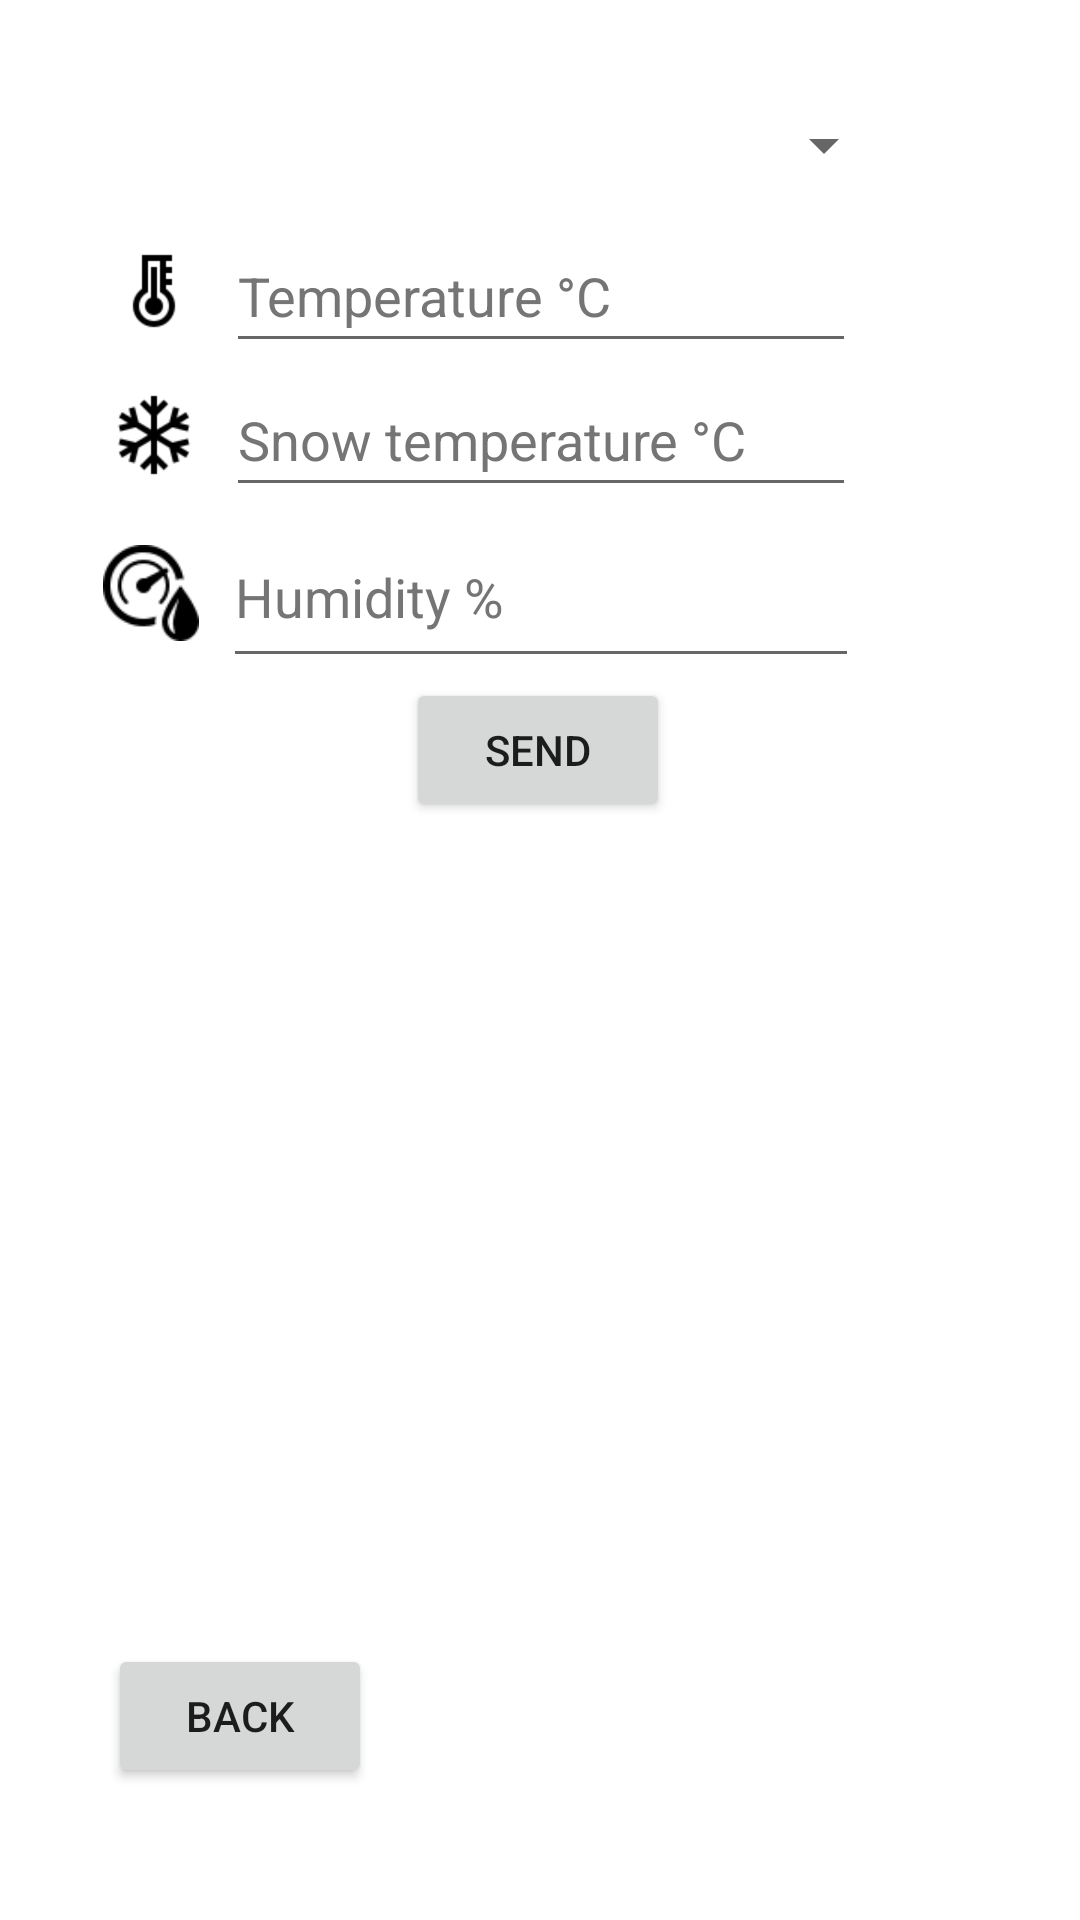

Reconstruct the res/layout file that produces this screen, plus the resources it refers to.
<!-- AndroidManifest.xml: application theme Theme.SkiTesting -->
<!-- res/layout/fragment_recommendation_form.xml -->
<?xml version="1.0" encoding="utf-8"?>
<androidx.constraintlayout.widget.ConstraintLayout xmlns:android="http://schemas.android.com/apk/res/android"
    xmlns:app="http://schemas.android.com/apk/res-auto"
    xmlns:tools="http://schemas.android.com/tools"
    android:layout_width="match_parent"
    android:layout_height="match_parent"
    tools:context=".fragments.recommendation.FormFragment">

    <ImageView
        android:id="@+id/icons8_humidity2"
        android:layout_width="32dp"
        android:layout_height="32dp"
        android:layout_marginEnd="8dp"
        android:contentDescription="icons8_humidity_52px_1"
        android:src="@drawable/icons8_humidity_52px_1"
        app:layout_constraintBottom_toBottomOf="@+id/rc_humidity"
        app:layout_constraintEnd_toStartOf="@+id/rc_humidity"
        app:layout_constraintTop_toBottomOf="@+id/rc_snowTemperature" />

    <ImageView
        android:id="@+id/icons8_temperature2"
        android:layout_width="32dp"
        android:layout_height="32dp"
        android:layout_marginEnd="8dp"
        android:contentDescription="icons8_temperature_32px_1"
        android:src="@drawable/icons8_temperature_32px_1"
        app:layout_constraintBottom_toTopOf="@+id/rc_snowTemperature"
        app:layout_constraintEnd_toStartOf="@+id/rc_temperature"
        app:layout_constraintTop_toTopOf="@+id/rc_temperature" />

    <ImageView
        android:id="@+id/icons8_snowflake2"
        android:layout_width="32dp"
        android:layout_height="32dp"
        android:layout_marginEnd="8dp"
        android:contentDescription="icons8_snowflake_128px_1"
        android:src="@drawable/icons8_snowflake_128px_1"
        app:layout_constraintBottom_toBottomOf="@+id/rc_snowTemperature"
        app:layout_constraintEnd_toStartOf="@+id/rc_snowTemperature"
        app:layout_constraintTop_toTopOf="@+id/rc_snowTemperature" />

    <EditText
        android:id="@+id/rc_snowTemperature"
        android:layout_width="wrap_content"
        android:layout_height="wrap_content"
        android:autofillHints="@string/snow_temperature"
        android:ems="10"
        android:hint="@string/snow_temperature"
        android:inputType="numberSigned"
        android:minHeight="48dp"
        android:textColorHint="#757575"
        app:layout_constraintEnd_toEndOf="@+id/rc_temperature"
        app:layout_constraintHorizontal_bias="0.497"
        app:layout_constraintStart_toStartOf="@+id/rc_temperature"
        app:layout_constraintTop_toBottomOf="@+id/rc_temperature" />

    <EditText
        android:id="@+id/rc_temperature"
        android:layout_width="wrap_content"
        android:layout_height="wrap_content"
        android:autofillHints="@string/temperature"
        android:ems="10"
        android:hint="@string/temperature"
        android:inputType="numberSigned"
        android:minHeight="48dp"
        android:textColorHint="#757575"
        app:layout_constraintEnd_toEndOf="parent"
        app:layout_constraintHorizontal_bias="0.502"
        app:layout_constraintStart_toStartOf="parent"
        app:layout_constraintTop_toBottomOf="@+id/rc_snowSpinner" />

    <EditText
        android:id="@+id/rc_humidity"
        android:layout_width="212dp"
        android:layout_height="57dp"
        android:autofillHints="@string/humidity"
        android:ems="10"
        android:hint="@string/humidity"
        android:inputType="numberSigned"
        android:minHeight="48dp"
        android:textColorHint="#757575"
        app:layout_constraintEnd_toEndOf="@+id/rc_snowTemperature"
        app:layout_constraintHorizontal_bias="0.525"
        app:layout_constraintStart_toStartOf="@+id/rc_snowTemperature"
        app:layout_constraintTop_toBottomOf="@+id/rc_snowTemperature" />

    <Spinner
        android:id="@+id/rc_snowSpinner"
        android:layout_width="237dp"
        android:layout_height="49dp"
        android:layout_marginTop="24dp"
        android:contentDescription="@string/snow"
        app:layout_constraintEnd_toEndOf="parent"
        app:layout_constraintStart_toStartOf="parent"
        app:layout_constraintTop_toTopOf="parent" />

    <Button
        android:id="@+id/rc_btn_send"
        android:layout_width="wrap_content"
        android:layout_height="wrap_content"
        android:text="@string/send"
        app:layout_constraintEnd_toEndOf="parent"
        app:layout_constraintHorizontal_bias="0.498"
        app:layout_constraintStart_toStartOf="parent"
        app:layout_constraintTop_toBottomOf="@+id/rc_humidity" />

    <Button
        android:id="@+id/rcSkip"
        android:layout_width="wrap_content"
        android:layout_height="wrap_content"
        android:layout_marginBottom="44dp"
        android:text="Button"
        android:visibility="gone"
        app:layout_constraintBottom_toBottomOf="parent"
        app:layout_constraintEnd_toEndOf="parent"
        app:layout_constraintHorizontal_bias="0.832"
        app:layout_constraintStart_toStartOf="parent" />

    <Button
        android:id="@+id/rcBack"
        android:layout_width="wrap_content"
        android:layout_height="wrap_content"
        android:layout_marginStart="36dp"
        android:layout_marginBottom="44dp"
        android:text="@string/btn_back"
        app:layout_constraintBottom_toBottomOf="parent"
        app:layout_constraintStart_toStartOf="parent" />

</androidx.constraintlayout.widget.ConstraintLayout>
<!-- resources referenced by this layout -->
<resources>
  <!-- drawable icons8_humidity_52px_1: png bitmap (drawable, 1882 bytes) -->
  <!-- drawable icons8_snowflake_128px_1: png bitmap (drawable, 1727 bytes) -->
  <!-- drawable icons8_temperature_32px_1: png bitmap (drawable, 952 bytes) -->
  <string name="btn_back">Back</string>
  <string name="humidity">Humidity %</string>
  <string name="send">Send</string>
  <string name="snow">Snow: </string>
  <string name="snow_temperature">Snow temperature °C</string>
  <string name="temperature">Temperature °C</string>
  <style name="Theme.SkiTesting" parent="Theme.MaterialComponents.DayNight.DarkActionBar">
          
          <item name="colorPrimary">@color/purple_500</item>
          <item name="colorPrimaryVariant">@color/purple_700</item>
          <item name="colorOnPrimary">@color/white</item>
          
          <item name="colorSecondary">@color/teal_200</item>
          <item name="colorSecondaryVariant">@color/teal_700</item>
          <item name="colorOnSecondary">@color/black</item>
          
          <item name="android:statusBarColor" tools:targetApi="l">?attr/colorPrimaryVariant</item>
          
      </style>
  <color name="purple_500">#FF6200EE</color>
  <color name="purple_700">#FF3700B3</color>
  <color name="white">#FFFFFFFF</color>
  <color name="teal_200">#FF03DAC5</color>
  <color name="teal_700">#FF018786</color>
  <color name="black">#FF000000</color>
</resources>
